pico-8 play session: no input (idle)

[t = 4 s] idle ~4s (no d-pad/buttons)
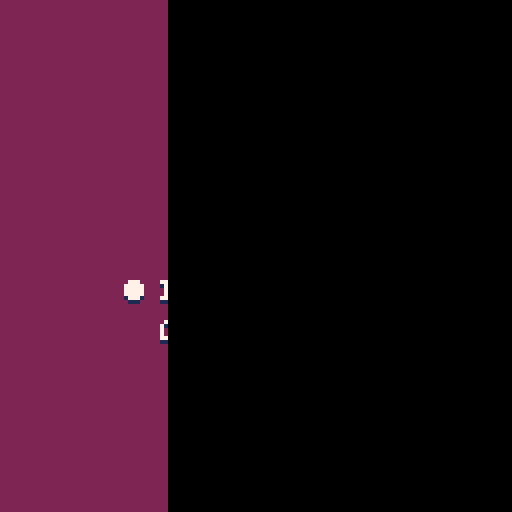
[t = 6 s] idle ~6s (no d-pad/buttons)
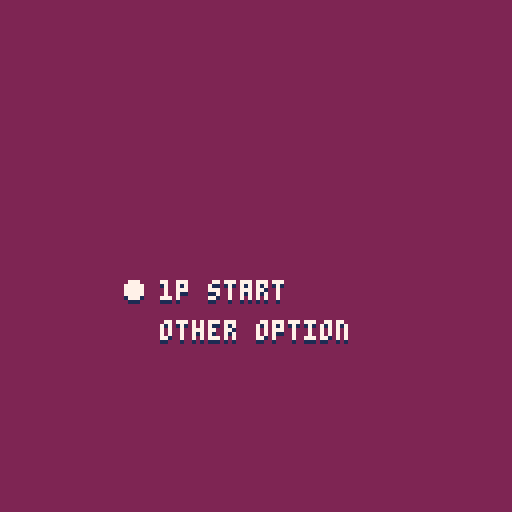

pico-8 cartridge
version 16
__lua__
-- mai breakout
-- pixienop 2019
-- cc0 / public domain~

-- start menu stuff
start_menu_x = 40
start_menu_y = 70
start_menu_lheight = 10
start_menu_choice = 1
start_menu_entries = {}
start_menu_entries[1] = {}
start_menu_entries[1].name = "1p start"
start_menu_entries[1].state = "1p-lvl1"
start_menu_entries[2] = {}
start_menu_entries[2].name = "other option"
start_menu_entries[2].state = "otherstate"
sm_transfer = false

-- state handling
state = "introwait"
next_state = "pixienop"
continue_state = 0
state_updated_this_pattern = true
state_just_entered = true
state_start_time = 0
show_debug = false

function stime()
		return time() - state_start_time
end

-- the doing
function _init()
		music(0)
end

function _update()
		-- automagic state updating
		if stat(20) < 5 then
				if not state_updated_this_pattern then
						state_updated_this_pattern = true
						
						if next_state != "" then
								if 0 < continue_state then
										continue_state -= 1
								else
										state = next_state
										state_just_entered = true
										next_state = ""
										state_start_time = time()
								end
						end
				end
		else
				state_updated_this_pattern = false
		end
		
		-- start menu
		if state == "menu" then
				if btnp(⬇️) then
						start_menu_choice += 1
						sfx(1)
				end
				if btnp(⬆️) then
						start_menu_choice -= 1
						sfx(0)
				end
				if start_menu_choice < 1 then
						start_menu_choice = #start_menu_entries
				elseif #start_menu_entries < start_menu_choice then
						start_menu_choice = 1
				end
				
				if btnp(🅾️) or btnp(❎) then
						state = start_menu_entries[start_menu_choice].state
						sm_transfer = true
						state_just_entered = true
				end
		end
end

function _draw()
		pat = stat(20)
		st = stime()

		-- pnop logo
		if state == "pixienop" then
				if state_just_entered then
						next_state = "menu"
						state_just_entered = false
				end
				cls()
				pnop_x = 28
    pnop_y = 42
    pnop_width = 9
    pnop_height = 5
    if 27 < pat then
    		pal(10, 0)
    end
    if pat < 6 or 26 < pat then
    		pal(9, 0)
    end
    if pat < 12 or 25 < pat then
    		pal(8, 0)
    end
				spr(176, pnop_x, pnop_y, pnop_width, pnop_height)
				pal()
		end
		
		-- start menu
		if state == "menu" then
				if state_just_entered then
						start_menu_choice = 1
						state_just_entered = false
				end
				
				cls(2)
				for i = 1, #start_menu_entries do
						y = start_menu_y+start_menu_lheight*(i-1)
				
						if start_menu_choice == i then
								circfill(start_menu_x-7, y+3, 2, 1)
								circfill(start_menu_x-7, y+2, 2, 7)
						end
				
						color(1)
						print(start_menu_entries[i].name, start_menu_x, y+1)
						color(7)
						print(start_menu_entries[i].name, start_menu_x, y)
				end
				
				-- intro cover
				if st < 10 then
  				color(0)
  				rectfill(min(st*320, 128), 0, 128, 127)
  		end
		end
		
		-- lvl 1
		if state == "1p-lvl1" then
				if state_just_entered then
						state_just_entered = false
				end
				
				cls(12)
				
				padl_w = 25
				padl_h = 3

				x = ((cos(st*0.8)*sin(st*0.4))+1)*0.5
				padl_x = x * 128 - padl_w * x
				padl_y = 110
				rectfill(padl_x, padl_y, padl_x+padl_w, padl_y+padl_h, 7)
		end

		-- print debug info
		if show_debug then
  		-- print scene time lol
  		color(1)
  		rectfill(103, 0, 128, 18)
  		rectfill(0, 0, 40, 18)
  		
  		color(14)
  		print("s:"..state, 104, 1)
  		print(st, 104, 1+6)
  		print("c:"..continue_state, 104, 1+12)

  		color(7)
  		print("cpu:" .. stat(1), 1, 1)
  		print("    " .. stat(2), 1, 1+6)
  		print("fps:" .. stat(7) .. "/" .. stat(8), 1, 1+6+6)
		end
end
__gfx__
00000000000000000000000000777700000000000000000000000000000000000000000000000000000000000000000000000000000000000000000000000000
00000000000000000007700007777770000000000000000000000000000000000000000000000000000000000070000000000000000000000000000000000000
00000000000770000077770077777777000000000000000000000000000000000000000000000000000700000007070000000000000000000000000000000000
00077000007777000777777077777777000000000000000000000000000000000000000000070000007070000077700000000000000000000000000000000000
00077000007777000777777077777777000000000000000000000000000000000000000000000000000700000707000000000000000000000000000000000000
00000000000770000077770077777777000000000000000000000000000000000000000000000000000000000000700000000000000000000000000000000000
00000000000000000007700007777770000000000000000000000000000000000000000000000000000000000000000000000000000000000000000000000000
00000000000000000000000000777700000000000000000000000000000000000000000000000000000000000000000000000000000000000000000000000000
00000000000000000000000000000000000000000000000000000000000000000000000000000000000000000000000000000000000000000000000000000000
00000000000000000000000000000000000000000000000000000000000000000000000000000000000000000000000000000000000000000000000000000000
00000000000000000000000000000000000000000000000000000000000000000000000000000000000000000000000000000000000000000000000000000000
00000000000000000000000000000000000000000000000000000000000000000000000000000000000000000000000000000000000000000000000000000000
00000000000000000000000000000000000000000000000000000000000000000000000000000000000000000000000000000000000000000000000000000000
00000000000000000000000000000000000000000000000000000000000000000000000000000000000000000000000000000000000000000000000000000000
00000000000000000000000000000000000000000000000000000000000000000000000000000000000000000000000000000000000000000000000000000000
00000000000000000000000000000000000000000000000000000000000000000000000000000000000000000000000000000000000000000000000000000000
00000000000000000000000000000000000000000000000000000000000000000000000000000000000000000000000000000000000000000000000000000000
00000000000000000000000000000000000000000000000000000000000000000000000000000000000000000000000000000000000000000000000000000000
00000000000000000000000000000000000000000000000000000000000000000000000000000000000000000000000000000000000000000000000000000000
00000000000000000000000000000000000000000000000000000000000000000000000000000000000000000000000000000000000000000000000000000000
00000000000000000000000000000000000000000000000000000000000000000000000000000000000000000000000000000000000000000000000000000000
00000000000000000000000000000000000000000000000000000000000000000000000000000000000000000000000000000000000000000000000000000000
00000000000000000000000000000000000000000000000000000000000000000000000000000000000000000000000000000000000000000000000000000000
00000000000000000000000000000000000000000000000000000000000000000000000000000000000000000000000000000000000000000000000000000000
00000000000000000000000000000000000000000000000000000000000000000000000000000000000000000000000000000000000000000000000000000000
00000000000000000000000000000000000000000000000000000000000000000000000000000000000000000000000000000000000000000000000000000000
00000000000000000000000000000000000000000000000000000000000000000000000000000000000000000000000000000000000000000000000000000000
00000000000000000000000000000000000000000000000000000000000000000000000000000000000000000000000000000000000000000000000000000000
00000000000000000000000000000000000000000000000000000000000000000000000000000000000000000000000000000000000000000000000000000000
00000000000000000000000000000000000000000000000000000000000000000000000000000000000000000000000000000000000000000000000000000000
00000000000000000000000000000000000000000000000000000000000000000000000000000000000000000000000000000000000000000000000000000000
00000000000000000000000000000000000000000000000000000000000000000000000000000000000000000000000000000000000000000000000000000000
00000000000000000000000000000000000000000000000000000000000000000000000000000000000000000000000000000000000000000000000000000000
00000000000000000000000000000000000000000000000000000000000000000000000000000000000000000000000000000000000000000000000000000000
00000000000000000000000000000000000000000000000000000000000000000000000000000000000000000000000000000000000000000000000000000000
00000000000000000000000000000000000000000000000000000000000000000000000000000000000000000000000000000000000000000000000000000000
00000000000000000000000000000000000000000000000000000000000000000000000000000000000000000000000000000000000000000000000000000000
00000000000000000000000000000000000000000000000000000000000000000000000000000000000000000000000000000000000000000000000000000000
00000000000000000000000000000000000000000000000000000000000000000000000000000000000000000000000000000000000000000000000000000000
00000000000000000000000000000000000000000000000000000000000000000000000000000000000000000000000000000000000000000000000000000000
00000000000000000000000000000000000000000000000000000000000000000000000000000000000000000000000000000000000000000000000000000000
00000000000000000000000000000000000000000000000000000000000000000000000000000000000000000000000000000000000000000000000000000000
00000000000000000000000000000000000000000000000000000000000000000000000000000000000000000000000000000000000000000000000000000000
00000000000000000000000000000000000000000000000000000000000000000000000000000000000000000000000000000000000000000000000000000000
00000000000000000000000000000000000000000000000000000000000000000000000000000000000000000000000000000000000000000000000000000000
00000000000000000000000000000000000000000000000000000000000000000000000000000000000000000000000000000000000000000000000000000000
00000000000000000000000000000000000000000000000000000000000000000000000000000000000000000000000000000000000000000000000000000000
00000000000000000000000000000000000000000000000000000000000000000000000000000000000000000000000000000000000000000000000000000000
00000000000000000000000000000000000000000000000000000000000000000000000000000000000000000000000000000000000000000000000000000000
00000000000000000000000000000000000000000000000000000000000000000000000000000000000000000000000000000000000000000000000000000000
00000000000000000000000000000000000000000000000000000000000000000000000000000000000000000000000000000000000000000000000000000000
00000000000000000000000000000000000000000000000000000000000000000000000000000000000000000000000000000000000000000000000000000000
00000000000000000000000000000000000000000000000000000000000000000000000000000000000000000000000000000000000000000000000000000000
00000000000000000000000000000000000000000000000000000000000000000000000000000000000000000000000000000000000000000000000000000000
00000000000000000000000000000000000000000000000000000000000000000000000000000000000000000000000000000000000000000000000000000000
00000000000000000000000000000000000000000000000000000000000000000000000000000000000000000000000000000000000000000000000000000000
00000000000000000000000000000000000000000000000000000000000000000000000000000000000000000000000000000000000000000000000000000000
00000000000000000000000000000000000000000000000000000000000000000000000000000000000000000000000000000000000000000000000000000000
00000000000000000000000000000000000000000000000000000000000000000000000000000000000000000000000000000000000000000000000000000000
00000000000000000000000000000000000000000000000000000000000000000000000000000000000000000000000000000000000000000000000000000000
00000000000000000000000000000000000000000000000000000000000000000000000000000000000000000000000000000000000000000000000000000000
00000000000000000000000000000000000000000000000000000000000000000000000000000000000000000000000000000000000000000000000000000000
00000000000000000000000000000000000000000000000000000000000000000000000000000000000000000000000000000000000000000000000000000000
00000000000000000000000000000000000000000000000000000000000000000000000000000000000000000000000000000000000000000000000000000000
00000000000000000000000000000000000000000000000000000000000000000000000000000000000000000000000000000000000000000000000000000000
00000000000000000000000000000000000000000000000000000000000000000000000000000000000000000000000000000000000000000000000000000000
00000000000000000000000000000000000000000000000000000000000000000000000000000000000000000000000000000000000000000000000000000000
00000000000000000000000000000000000000000000000000000000000000000000000000000000000000000000000000000000000000000000000000000000
00000000000000000000000000000000000000000000000000000000000000000000000000000000000000000000000000000000000000000000000000000000
00000000000000000000000000000000000000000000000000000000000000000000000000000000000000000000000000000000000000000000000000000000
00000000000000000000000000000000000000000000000000000000000000000000000000000000000000000000000000000000000000000000000000000000
00000000000000000000000000000000000000000000000000000000000000000000000000000000000000000000000000000000000000000000000000000000
00000000000000000000000000000000000000000000000000000000000000000000000000000000000000000000000000000000000000000000000000000000
00000000000000000000000000000000000000000000000000000000000000000000000000000000000000000000000000000000000000000000000000000000
00000000000000000000000000000000000000000000000000000000000000000000000000000000000000000000000000000000000000000000000000000000
00000000000000000000000000000000000000000000000000000000000000000000000000000000000000000000000000000000000000000000000000000000
00000000000000000000000000000000000000000000000000000000000000000000000000000000000000000000000000000000000000000000000000000000
00000000000000000000000000000000000000000000000000000000000000000000000000000000000000000000000000000000000000000000000000000000
00000000000000000000000000000000000000000000000000000000000000000000000000000000000000000000000000000000000000000000000000000000
00000000000000000000000000000000000000000000000000000000000000000000000000000000000000000000000000000000000000000000000000000000
00000000000000000000000000000000000000000000000000000000000000000000000000000000000000000000000000000000000000000000000000000000
00000000000000000000000000000000000000000000000000000000000000000000000000000000000000000000000000000000000000000000000000000000
00000000000000000000000000000000000000000000000000000000000000000000000000000000000000000000000000000000000000000000000000000000
00000000000000000000000000000000000000000000000000000000000000000000000000000000000000000000000000000000000000000000000000000000
00000000000000000000000000000000000000000000000000000000000000000000000000000000000000000000000000000000000000000000000000000000
00000000000000000000000000000000000000000000000000000000000000000000000000000000000000000000000000000000000000000000000000000000
00000000000000000000000000000000000000000000000000000000000000000000000000000000000000000000000000000000000000000000000000000000
00000000000000000000000000000000000000000000000000000000000000000000000000000000000000000000000000000000000000000000000000000000
00000000000000000000000000000000000000000000000000000000000000000000000000000000000000000000000000000000000000000000000000000000
00000000000000000000000000000000000000000000000000000000000000000000000000000000000000000000000000000000000000000000000000000000
00000000000000000000000000000000000000000000000000000000000000000000000000000000000000000000000000000000000000000000000000000000
00000000000000000000000000000000000000000000000000000000000000000000000000000000000000000000000000000000000000000000000000000000
00000000000000000000000000000000000000000000000000000a00000000000000000000000000000000000000000000000000000000000000000000000000
0000000000000000000000000000000000000000a00000000000aa00000000000000000000000000000000000000000000000000000000000000000000000000
0000000000000000000000000000000000000000aa0000000000a000000000000000000000000000000000000000000000000000000000000000000000000000
00000000000000000000000000000000000000000a0000000000a000000000000000000000000000000000000000000000000000000000000000000000000000
00000000000aaaaaa000000000000000000000000a0000000000a000000000000000000000000000000000000000000000000000000000000000000000000000
000000000aa000000a00000000000000000000000aa000000000a000000000000000000000000000000000000000000000000000000000000000000000000000
00000000a00000000a000000000000000000000000a000000000a000000000000000000000000000000000000000000000000000000000000000000000000000
0000000a000000000a000000000000000000000000aa0000000aa000000000000000000000000000000000000000000000000000000000000000000000000000
000000a0000000000a000008808800000000000000aa0000000a0000000000000000000000000000000000000000000000000000000000000000000000000000
00000a00000000000a000080080080000000000000a0a000000a0000000000000000000000000000000000000000000000000000000000000000000000000000
0000a000000000000a000080000080000000000000a0a000000a0000000000000000000000000000000000000000000000000000000000000000000000000000
0000a000000000000a000080000080000000000000a00a00000a0000000000000000000000000000000000000000000000000000000000000000000000000000
000a0a0000000000a0000008000080000000000000a00a00000a0000000000000000000000000000000000000000000000000000000000000000000000000000
00a000a000000000a0000000800080000000000000a000a0000a0000000000000000000000000000000000000000000000000000000000000000000000000000
00a0000a00000000a0000000080800000000000000aa00a0000a00000000000000aa000000000000000000000000000000000000000000000000000000000000
000a000a0000000a000000000080000000000000000900a0000a00000a000000aa0aa00000000000000000000000000000000000000000000000000000000000
00000000a00000a00000000000000000000a00000009000900aa0000a0a000aa00000a0000000000000000000000000000000000000000000000000000000000
00000000900000a000000000000000000aa0a00000090009009a000a000a00a000000aa000000000000000000000000000000000000000000000000000000000
000000000900090000000000000000000a00a000000900009099000a000aa0a0000000a000000000000000000000000000000000000000000000000000000000
00000000090090000000000000000000a00a0000000900009099000a0000a00a00000aa000000000000000000000000000000000000000000000000000000000
00000000009900000000000a000a000aa00a000000090000909900090000a00a00000a0000000000000000000000000000000000000000000000000000000000
0000000000990000a000a00a000a000a0090000000090000999900900000a00a0000aa0000000000000000000000000000000000000000000000000000000000
0000000009900000a000a0a0000a00090900000000090000099000900009900a000aa00000000000000000000000000000000000000000000000000000000000
0000000000090000a0000aa0000990090000000800080000088000900009000a0aaa000000000000000000000000000000000000000000000000000000000000
00000000000900000a00099000009009000000800008000000800080000900099900000000000000000000000000000000000000000000000000000000000000
00000000000900000900099000009008000088000000000000800088008000090000000000000000000000000000000000000000000000000000000000000000
00000000000080000900090900009000888800000000000000800008880000090000000000000000000000000000000000000000000000000000000000000000
00000000000080000900090090008000000000000000000000800000000000080000000000000000000000000000000000000000000000000000000000000000
00000000000080000800800099000000000000000000000000000000000000080000000000000000000000000000000000000000000000000000000000000000
00000000000008000080800008000000000000000000000000000000000000080000000000000000000000000000000000000000000000000000000000000000
00000000000008000080800000000000000000000aaa099908800888000000800000000000000000000000000000000000000000000000000000000000000000
0000000000000800000000000000000000000000000a090900800808000000800000000000000000000000000000000000000000000000000000000000000000
00000000000000000000000000000000000000000aaa090900800888000000800000000000000000000000000000000000000000000000000000000000000000
00000000000000000000000000000000000000000a00090900800008000000800000000000000000000000000000000000000000000000000000000000000000
00000000000000000000000000000000000000000aaa099908880888000008800000000000000000000000000000000000000000000000000000000000000000
00000000000000000000000000000000000000000000000000000000000008000000000000000000000000000000000000000000000000000000000000000000
